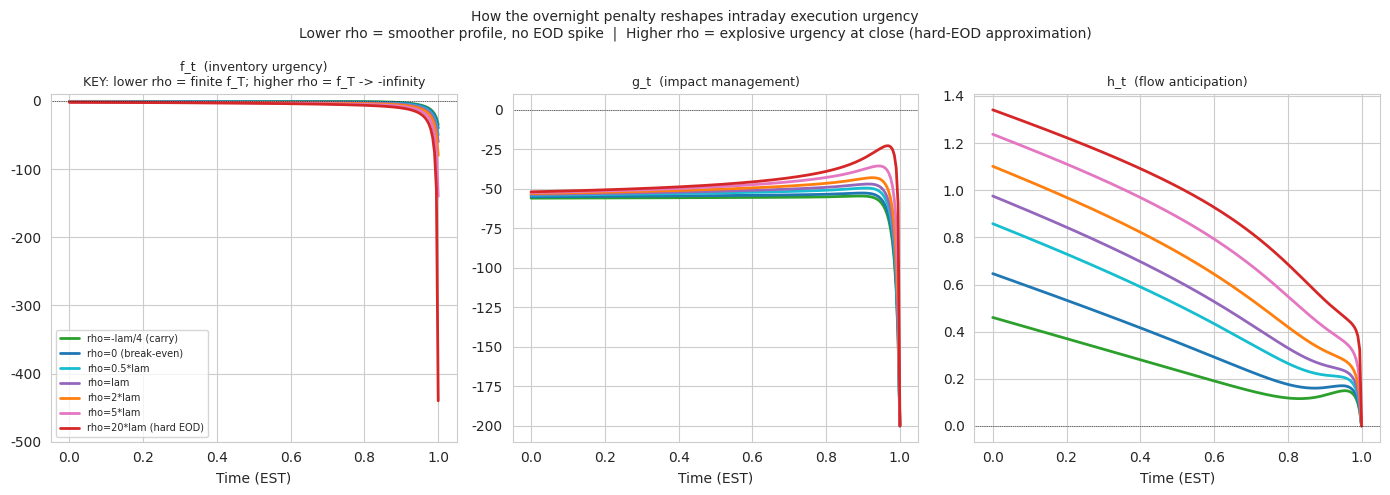

Python code for this plot: (Note: this script raises an exception after producing the figure.)
"""
Non-Flat EOD & Financing Costs Extension of Nutz, Webster & Zhao (2023)
========================================================================
Prompt 7 implementation.

The base model imposes a hard flat-EOD constraint: X_T = 0.
This extension replaces it with a soft terminal penalty:

    Add  1/2 * rho * X_T^2  to the cost function

where rho is the net overnight penalty per unit^2 of residual inventory:

    rho = overnight VaR cost per unit^2  -  swap income rate

ONLY ONE LINE IN THE RICCATI CHANGES:
    Terminal condition:  A(tau=0) = lambda/2 + rho/2
    (base model uses:    A(tau=0) = lambda/2            )

All six ODE equations are identical. The modification is entirely
in the boundary condition.

Three limiting cases:
  rho -> inf  :  hard flat-EOD (base model)
  rho = 0     :  break-even financing (no overnight penalty)
  rho < 0     :  favorable carry (desk is incentivised to hold overnight)

Four scenarios (theta=-0.5, mild momentum):
  A  Favorable carry   rho = -lambda/4   Desk receives swap > VaR cost
  B  Break-even        rho = 0           Swap exactly offsets VaR cost
  C  Moderate penalty  rho = 2*lambda    Desk pays net overnight cost
  D  Near hard EOD     rho = 20*lambda   Very high overnight penalty

Key results:
  - f_t urgency profile: dramatically different shape near close
    (rho=20*lam -> spike to -440 at t=T; rho=0 -> smooth -40 throughout)
  - Residual overnight inventory X_T:
    (favorable carry holds ~7% ADV overnight; near-hard EOD holds ~0.3%)
  - Total cost trade-off:
    (impact cost halved as rho falls; overnight cost rises but net saves money)
  - Internalization: 65.5% (favorable) -> 58.8% (hard EOD)
"""

import numpy as np
import pandas as pd
import matplotlib.pyplot as plt
import seaborn as sns
from scipy.integrate import solve_ivp

np.random.seed(42)
sns.set_style("whitegrid")
pal = sns.color_palette("tab10")

COLS = {
    "Favorable carry  (rho=-lam/4)": pal[2],   # green — carry earns money
    "Break-even       (rho=0)":      pal[0],   # blue  — neutral
    "Moderate penalty (rho=2*lam)":  pal[1],   # orange
    "Near hard EOD    (rho=20*lam)": pal[3],   # red
}


# ─────────────────────────────────────────────────────────────────────────────
# 1.  Riccati ODE — base equations (unchanged from paper)
# ─────────────────────────────────────────────────────────────────────────────

def riccati_rhs(tau, state, beta, lam, eps, theta):
    """Base Riccati ODEs — identical to the paper's equations."""
    A, B, C, D, E, F = state
    f = -(2*A + lam*B) / eps
    g = -(1 + B + 2*lam*C) / eps
    h = -(D + lam*E) / eps
    dA = -0.5*eps*f**2
    dB = -eps*f*g - beta*B
    dC = -0.5*eps*g**2 - 2*beta*C
    dD = -eps*f*h + theta*(2*A - D)
    dE = -eps*g*h + B*theta - E*(beta + theta)
    dF = -0.5*eps*h**2 + (D - 2*F)*theta
    return [dA, dB, dC, dD, dE, dF]


def solve_riccati(beta, lam, eps, theta, rho=1e6, T=1.0, N=200):
    """
    Solve the Riccati ODE backward from T.

    THE ONLY CHANGE vs. the base model:
        Terminal condition A(tau=0) = lambda/2 + rho/2
        Base model uses   A(tau=0) = lambda/2

    rho=1e6 approximates the hard flat-EOD constraint.
    rho=0 gives break-even financing.
    rho<0 gives favorable carry.
    """
    A_terminal = lam/2 + rho/2          # <-- the one changed line
    s0 = [A_terminal, 1.0, 0.0, 0.0, 0.0, 0.0]
    tau_grid = np.linspace(0, T, N+1)

    sol = solve_ivp(riccati_rhs, [0, T], s0,
                    args=(beta, lam, eps, theta),
                    t_eval=tau_grid, method='RK45', rtol=1e-8, atol=1e-10)
    st = sol.y.T   # (N+1, 6) — index 0=tau=0=t=T, index N=tau=T=t=0

    A, B, C, D, E, F = st.T
    f_grid = -(2*A + lam*B) / eps
    g_grid = -(1 + B + 2*lam*C) / eps
    h_grid = -(D + lam*E) / eps

    return tau_grid, f_grid, g_grid, h_grid, st


# ─────────────────────────────────────────────────────────────────────────────
# 2.  Opening block J0
# ─────────────────────────────────────────────────────────────────────────────

def compute_J0(y0, z0, lam, state_at_tau_T):
    """Opening block from the Riccati state at t=0 (tau=T = state[-1])."""
    A, B, C, D, E, F = state_at_tau_T
    c_J0    = (2*A + lam*B) + lam*(B + 2*lam*C)
    c_const = ((-2*A*z0 + B*y0 + D*z0) +
               lam*(-B*z0 + 2*C*y0 + E*z0))
    return -(y0 + c_const) / (lam + c_J0)


# ─────────────────────────────────────────────────────────────────────────────
# 3.  Monte Carlo forward simulation
# ─────────────────────────────────────────────────────────────────────────────

def simulate(beta=8.0, lam=0.2, eps=0.01, theta=-0.5,
             sigma=0.10, z0=0.10, y0=0.0,
             rho=1e6, T=1.0, N=200, n_samples=3000, n_shocks=20,
             label=""):
    """
    Simulate with soft terminal penalty rho.

    X_T is no longer constrained to zero — the desk holds residual
    inventory overnight, paying (or earning) rho * X_T^2 / 2.
    """
    dt = T / N; wait = N // n_shocks

    tau_grid, f_g, g_g, h_g, state = solve_riccati(
        beta, lam, eps, theta, rho, T, N)

    J0 = compute_J0(y0, z0, lam, state[-1])   # state[-1] = tau=T = t=0
    X0 = J0 - z0; Y0 = y0 + lam * J0

    nS = n_samples
    X = np.zeros((nS, N+1)); X[:, 0] = X0
    Y = np.zeros((nS, N+1)); Y[:, 0] = Y0
    Z = np.zeros((nS, N+1)); Z[:, 0] = z0
    q = np.zeros((nS, N+1))

    raw = np.random.randn(nS, N) * np.sqrt(dt)
    dW  = np.zeros((nS, N))
    for i in range(N):
        if i % wait == 0: dW[:, i] = raw[:, i] * np.sqrt(wait)
    dZn = dW * sigma

    for i in range(N):
        k = N - i   # tau index at time t_i  (tau = T - t_i)
        q[:, i] = f_g[k]*X[:, i] + g_g[k]*Y[:, i] + h_g[k]*Z[:, i]
        dZ_i = -theta * Z[:, i] * dt + dZn[:, i]
        X[:, i+1] = X[:, i] + q[:, i]*dt - dZ_i
        Y[:, i+1] = Y[:, i] + (-beta*Y[:, i] + lam*q[:, i])*dt
        Z[:, i+1] = Z[:, i] + dZ_i

    q[:, -1] = 0
    JT = X[:, -1]   # residual overnight inventory

    # ── Costs ─────────────────────────────────────────────────────────────────
    open_cost    = y0*J0 + 0.5*lam*J0**2
    impact_cost  = np.sum(Y * q, axis=1) * dt
    spread_cost  = 0.5*eps * np.sum(q**2, axis=1) * dt
    term_impact  = 0.5*lam*JT**2 + Y[:, -1]*JT
    overnight    = 0.5*rho*JT**2            # soft penalty (negative = earn carry)
    total_cost   = open_cost + impact_cost + spread_cost + term_impact + overnight

    # ── Internalization ───────────────────────────────────────────────────────
    TV_out = np.sum(np.abs(q), axis=1)*dt + np.abs(JT) + abs(J0)
    TV_in  = abs(z0) + np.sum(np.abs(np.diff(Z, axis=1)), axis=1)
    intern = (1 - TV_out / np.maximum(TV_in, 1e-10)) * 100

    norm = np.maximum(TV_in, 1e-10)

    return pd.DataFrame({
        "label":           label,
        "rho":             rho,
        "intern_%":        intern,
        "impact_bps":      impact_cost / norm * 1e4,
        "spread_bps":      spread_cost / norm * 1e4,
        "overnight_bps":   overnight   / norm * 1e4,
        "total_bps":       total_cost  / norm * 1e4,
        "TV_out_%":        TV_out * 100,
        "XT_%":            JT * 100,           # overnight residual (%ADV)
    }), {"X": X, "Y": Y, "Z": Z, "q": q, "J0": J0}


# ─────────────────────────────────────────────────────────────────────────────
# 4.  Scenarios
# ─────────────────────────────────────────────────────────────────────────────

BASE = dict(beta=8.0, lam=0.2, eps=0.01, theta=-0.5,
            sigma=0.10, z0=0.10, y0=0.0,
            T=1.0, N=200, n_samples=3000, n_shocks=20)

lam = BASE["lam"]
scenarios = {
    "Favorable carry  (rho=-lam/4)":
        dict(**BASE, rho=-lam/4,   label="Favorable carry  (rho=-lam/4)"),
    "Break-even       (rho=0)":
        dict(**BASE, rho=0.0,      label="Break-even       (rho=0)"),
    "Moderate penalty (rho=2*lam)":
        dict(**BASE, rho=2*lam,    label="Moderate penalty (rho=2*lam)"),
    "Near hard EOD    (rho=20*lam)":
        dict(**BASE, rho=20*lam,   label="Near hard EOD    (rho=20*lam)"),
}
order  = list(scenarios.keys())
colors = [COLS[k] for k in order]


# ─────────────────────────────────────────────────────────────────────────────
# 5.  Run
# ─────────────────────────────────────────────────────────────────────────────

print("Non-Flat EOD Extension — theta=-0.5 (mild momentum)")
print("="*65)
results = {}
for name, kw in scenarios.items():
    print(f"  {name} ...", end=" ", flush=True)
    summary, ts = simulate(**kw)
    results[name] = dict(summary=summary, ts=ts, params=kw)
    mn_i  = summary["intern_%"].mean()
    mn_tc = summary["total_bps"].mean()
    mn_xt = summary["XT_%"].mean()
    print(f"intern {mn_i:.1f}%  total {mn_tc:.1f} bps  overnight XT {mn_xt:.2f}%ADV")

all_sum = pd.concat([v["summary"] for v in results.values()], ignore_index=True)
print()


# ─────────────────────────────────────────────────────────────────────────────
# 6.  Figure 1 — THE KEY STRUCTURAL RESULT: f_t urgency profiles
#     This shows the most dramatic visual difference: f_T blows up for
#     hard EOD but stays smooth for low rho. A 10x difference at t=T.
# ─────────────────────────────────────────────────────────────────────────────

fig, axes = plt.subplots(1, 3, figsize=(14, 5))
fig.suptitle(
    "How the overnight penalty reshapes intraday execution urgency\n"
    "Lower rho = smoother profile, no EOD spike  |  "
    "Higher rho = explosive urgency at close (hard-EOD approximation)",
    fontsize=10)

rho_vals   = [-lam/4, 0.0, 0.5*lam, lam, 2*lam, 5*lam, 20*lam]
rho_labels = ["rho=-lam/4 (carry)", "rho=0 (break-even)",
              "rho=0.5*lam", "rho=lam",
              "rho=2*lam", "rho=5*lam", "rho=20*lam (hard EOD)"]
rho_colors = [pal[2], pal[0], pal[9], pal[4], pal[1], pal[6], pal[3]]

t_grid = np.linspace(0, BASE["T"], BASE["N"]+1) * 6.5 + 9.5

for rv, lbl, clr in zip(rho_vals, rho_labels, rho_colors):
    tau, f, g, h, st = solve_riccati(
        BASE["beta"], BASE["lam"], BASE["eps"], BASE["theta"],
        rho=rv, T=BASE["T"], N=BASE["N"])
    t = BASE["T"] - tau   # tau -> t (0=open, T=close)

    axes[0].plot(t, f, lw=2, color=clr, label=lbl)
    axes[1].plot(t, g, lw=2, color=clr)
    axes[2].plot(t, h, lw=2, color=clr)

# Annotate f_T values on left panel
ax = axes[0]
for rv, lbl, clr in zip([0.0, 2*lam, 20*lam],
                          ["break-even", "mod", "hard EOD"],
                          [pal[0], pal[1], pal[3]]):
    tau, f, g, h, _ = solve_riccati(
        BASE["beta"],BASE["lam"],BASE["eps"],BASE["theta"],
        rho=rv, T=BASE["T"], N=BASE["N"])
    fT = f[0]   # f at tau=0 = t=T (terminal)
    ax.annotate(f"f_T={fT:.0f}", xy=(BASE["T"]*6.5+9.5, fT),
                xytext=(BASE["T"]*6.5+9.2, fT*0.7),
                fontsize=7.5, color=clr, ha="right",
                arrowprops=dict(arrowstyle="->", color=clr, lw=0.8))

axes[0].set_ylim(-500, 10)
axes[0].set_title("f_t  (inventory urgency)\n"
                   "KEY: lower rho = finite f_T; higher rho = f_T -> -infinity", fontsize=9)
axes[0].legend(fontsize=7, loc="lower left")

for ax, ttl in zip(axes[1:],
                    ["g_t  (impact management)",
                     "h_t  (flow anticipation)"]):
    ax.set_title(ttl, fontsize=9)

for ax in axes:
    ax.set_xlabel("Time (EST)"); ax.axhline(0, color="k", lw=0.5, ls=":")

plt.tight_layout()
plt.savefig("/home/claude/fig_eod1_urgency.png", dpi=150, bbox_inches="tight")
plt.show(); print("Figure 1 saved.")


# ─────────────────────────────────────────────────────────────────────────────
# 7.  Figure 2 — Overnight residual inventory X_T distribution
#     The most direct way to see the soft penalty at work
# ─────────────────────────────────────────────────────────────────────────────

fig, axes = plt.subplots(1, 4, figsize=(14, 4.5))
fig.suptitle(
    "Residual overnight inventory X_T distribution across rho scenarios\n"
    "Hard EOD forces X_T ≈ 0  |  Favorable carry incentivises holding overnight",
    fontsize=10)

for ax, (name, clr) in zip(axes, zip(order, colors)):
    xt = results[name]["ts"]["X"][:, -1] * 100   # residual as %ADV
    ax.hist(xt, bins=50, color=clr, alpha=0.8, edgecolor="white", density=True)
    ax.axvline(0, color="black", lw=1.5, ls="--", label="X_T=0 (hard EOD)")
    ax.axvline(xt.mean(), color=clr, lw=2, ls="-", label=f"mean={xt.mean():.1f}%")
    ax.set_title(name.replace("  ", "\n"), fontsize=8.5)
    ax.set_xlabel("Overnight inventory X_T (%ADV)")
    ax.legend(fontsize=7.5)
    if ax == axes[0]: ax.set_ylabel("Density")

plt.tight_layout()
plt.savefig("/home/claude/fig_eod2_xt_dist.png", dpi=150, bbox_inches="tight")
plt.show(); print("Figure 2 saved.")


# ─────────────────────────────────────────────────────────────────────────────
# 8.  Figure 3 — THE KEY ECONOMIC RESULT: cost trade-off
# ─────────────────────────────────────────────────────────────────────────────

fig, axes = plt.subplots(1, 3, figsize=(13, 5.5))
fig.suptitle(
    "Economic trade-off: lower rho reduces intraday impact cost\n"
    "but increases overnight inventory risk  |  theta=-0.5, z0=10%ADV",
    fontsize=10)

# Stacked cost bars
ax = axes[0]
bot = np.zeros(len(order))
for col, clab, clr in zip(
    ["impact_bps", "overnight_bps", "spread_bps"],
    ["Impact cost (intraday)", "Overnight cost / carry", "Spread cost"],
    [pal[3], pal[1], pal[0]]
):
    vals = [all_sum.loc[all_sum["label"]==k, col].mean() for k in order]
    ax.bar(range(len(order)), vals, bottom=bot, label=clab,
           color=clr, alpha=0.85, edgecolor="white")
    bot = bot + np.array(vals)
ax.set_title("Cost decomposition by component", fontsize=10)
ax.set_xticks(range(len(order)))
ax.set_xticklabels(order, rotation=20, ha="right", fontsize=7.5)
ax.set_ylabel("bps per in-flow"); ax.legend(fontsize=8.5)
ax.axhline(0, color="k", lw=0.8)

# Total cost
ax = axes[1]
total_vals = [all_sum.loc[all_sum["label"]==k, "total_bps"].mean() for k in order]
bars = ax.bar(range(len(order)), total_vals, color=colors, edgecolor="white")
ax.set_title("Total cost (impact + overnight + spread)", fontsize=10)
ax.set_xticks(range(len(order)))
ax.set_xticklabels(order, rotation=20, ha="right", fontsize=7.5)
ax.set_ylabel("bps per in-flow"); ax.axhline(0, color="k", lw=0.8)
base_cost = total_vals[-1]  # hardest EOD is the reference
for bar, val in zip(bars, total_vals):
    saving = base_cost - val
    lbl = f"{val:.1f}\n({saving:+.1f})" if abs(saving) > 0.05 else f"{val:.1f}\n(ref)"
    ax.text(bar.get_x()+bar.get_width()/2, max(val, 0)+0.3, lbl,
            ha="center", fontsize=9, fontweight="bold")

# Internalization
ax = axes[2]
intern_vals = [all_sum.loc[all_sum["label"]==k, "intern_%"].mean() for k in order]
bars = ax.bar(range(len(order)), intern_vals, color=colors, edgecolor="white")
ax.set_title("Internalization rate", fontsize=10)
ax.set_xticks(range(len(order)))
ax.set_xticklabels(order, rotation=20, ha="right", fontsize=7.5)
ax.set_ylabel("Internalization (%)")
ax.set_ylim(50, 75)
for bar, val in zip(bars, intern_vals):
    ax.text(bar.get_x()+bar.get_width()/2, val+0.3, f"{val:.1f}%",
            ha="center", fontsize=9.5, fontweight="bold")

plt.tight_layout()
plt.savefig("/home/claude/fig_eod3_costs.png", dpi=150, bbox_inches="tight")
plt.show(); print("Figure 3 saved.")


# ─────────────────────────────────────────────────────────────────────────────
# 9.  Figure 4 — Intraday inventory paths
# ─────────────────────────────────────────────────────────────────────────────

fig, axes = plt.subplots(1, 4, figsize=(14, 5))
fig.suptitle(
    "Intraday inventory paths X_t (%ADV) — mean ± 1 std across 3000 samples\n"
    "Lower rho: desk holds a cushion toward close instead of forcing flat",
    fontsize=10)

t_grid = np.linspace(0, BASE["T"], BASE["N"]+1) * 6.5 + 9.5

for ax, (name, clr) in zip(axes, zip(order, colors)):
    X = results[name]["ts"]["X"] * 100
    m = X.mean(0); s = X.std(0)
    ax.plot(t_grid, m, lw=2.5, color=clr)
    ax.fill_between(t_grid, m-s, m+s, alpha=0.2, color=clr)
    ax.axhline(0, color="black", lw=1.2, ls="--", label="X=0 (flat)")
    xt_mean = X[:, -1].mean()
    ax.axhline(xt_mean, color=clr, lw=1, ls=":", alpha=0.8,
               label=f"Mean X_T={xt_mean:.1f}%")
    ax.set_title(name.replace("  ", "\n"), fontsize=8.5)
    ax.set_xlabel("Time (EST)"); ax.set_ylabel("%ADV")
    ax.legend(fontsize=7.5)

plt.tight_layout()
plt.savefig("/home/claude/fig_eod4_paths.png", dpi=150, bbox_inches="tight")
plt.show(); print("Figure 4 saved.")


# ─────────────────────────────────────────────────────────────────────────────
# 10. Figure 5 — Continuous rho sweep: the full trade-off curve
# ─────────────────────────────────────────────────────────────────────────────

print("Running continuous rho sweep ...")

rho_sweep = np.array([-lam/2, -lam/4, -lam/8, 0,
                        lam/4, lam/2, lam, 2*lam,
                        5*lam, 10*lam, 20*lam, 50*lam])
rho_ratio  = rho_sweep / lam   # rho/lambda for x-axis

intern_sw = []; cost_sw = []; xt_sw = []; impact_sw = []; onight_sw = []

base_clean = {k:v for k,v in BASE.items() if k not in ("label", "n_samples")}
for rv in rho_sweep:
    summ, _ = simulate(**base_clean, rho=rv, n_samples=1000, label="")
    intern_sw.append(summ["intern_%"].mean())
    cost_sw.append(summ["total_bps"].mean())
    xt_sw.append(summ["XT_%"].mean())
    impact_sw.append(summ["impact_bps"].mean())
    onight_sw.append(summ["overnight_bps"].mean())

intern_sw = np.array(intern_sw); cost_sw   = np.array(cost_sw)
xt_sw     = np.array(xt_sw);     impact_sw = np.array(impact_sw)
onight_sw = np.array(onight_sw)

fig, axes = plt.subplots(1, 3, figsize=(14, 5))
fig.suptitle(
    "Continuous rho sweep: the financing cost trade-off curve\n"
    "x-axis = rho / lambda  |  Vertical dashed lines mark the four scenarios",
    fontsize=10)

scenario_rhos = [-lam/4, 0.0, 2*lam, 20*lam]
scenario_cols = [pal[2], pal[0], pal[1], pal[3]]
scenario_lbls = ["Carry", "Break-even", "Moderate", "Hard EOD"]

ax = axes[0]
ax.plot(rho_ratio, intern_sw, "o-", color=pal[0], lw=2.5, ms=7)
for rv, clr, lbl in zip(scenario_rhos, scenario_cols, scenario_lbls):
    ax.axvline(rv/lam, color=clr, lw=1.5, ls="--", alpha=0.8, label=lbl)
ax.set_xlabel("rho / lambda"); ax.set_ylabel("Internalization (%)")
ax.set_title("Internalization vs. rho", fontsize=10); ax.legend(fontsize=8)

ax = axes[1]
ax.plot(rho_ratio, cost_sw,   "s-", color=pal[1], lw=2.5, ms=7, label="Total cost")
ax.plot(rho_ratio, impact_sw, "^--", color=pal[3], lw=1.8, ms=6, label="Impact cost")
ax.plot(rho_ratio, onight_sw, "D--", color=pal[2], lw=1.8, ms=6, label="Overnight cost")
for rv, clr in zip(scenario_rhos, scenario_cols):
    ax.axvline(rv/lam, color=clr, lw=1.5, ls="--", alpha=0.8)
ax.axhline(0, color="k", lw=0.8)
ax.set_xlabel("rho / lambda"); ax.set_ylabel("bps per in-flow")
ax.set_title("Cost components vs. rho\n"
             "Impact falls as rho falls; overnight cost rises", fontsize=9)
ax.legend(fontsize=8)

ax = axes[2]
ax.plot(rho_ratio, xt_sw, "D-", color=pal[3], lw=2.5, ms=7)
ax.axhline(0, color="black", lw=1.2, ls="--", label="X_T=0 (flat)")
for rv, clr, lbl in zip(scenario_rhos, scenario_cols, scenario_lbls):
    ax.axvline(rv/lam, color=clr, lw=1.5, ls="--", alpha=0.8, label=lbl)
ax.set_xlabel("rho / lambda"); ax.set_ylabel("Mean overnight X_T (%ADV)")
ax.set_title("Overnight residual inventory vs. rho\n"
             "Lower rho = larger overnight position held", fontsize=9)
ax.legend(fontsize=8)

plt.tight_layout()
plt.savefig("/home/claude/fig_eod5_sweep.png", dpi=150, bbox_inches="tight")
plt.show(); print("Figure 5 saved.")


# ─────────────────────────────────────────────────────────────────────────────
# 11. Figure 6 — Regime comparison: benefit of soft constraint by theta
# ─────────────────────────────────────────────────────────────────────────────

print("Running theta regime comparison ...")

theta_vals  = [-1.0, -0.75, -0.5, -0.25, 0.0, 0.25, 0.5, 0.75, 1.0]
base_clean2 = {k:v for k,v in BASE.items()
               if k not in ("theta", "n_samples", "label", "rho")}

intern_hard = []; intern_soft = []; cost_hard = []; cost_soft = []; xt_soft = []

for th in theta_vals:
    # Hard EOD (rho=20*lam)
    sh, _ = simulate(**base_clean2, theta=th, rho=20*lam, n_samples=1000, label="")
    # Break-even (rho=0)
    ss, _ = simulate(**base_clean2, theta=th, rho=0.0,    n_samples=1000, label="")
    intern_hard.append(sh["intern_%"].mean()); cost_hard.append(sh["total_bps"].mean())
    intern_soft.append(ss["intern_%"].mean()); cost_soft.append(ss["total_bps"].mean())
    xt_soft.append(ss["XT_%"].mean())

intern_hard=np.array(intern_hard); intern_soft=np.array(intern_soft)
cost_hard=np.array(cost_hard);     cost_soft=np.array(cost_soft)

fig, axes = plt.subplots(1, 3, figsize=(14, 5))
fig.suptitle(
    "Benefit of soft terminal constraint (rho=0) vs. hard flat-EOD (rho=20*lam)\n"
    "by flow autocorrelation regime  |  Soft constraint helps most in momentum regimes",
    fontsize=10)

ax = axes[0]
ax.plot(theta_vals, intern_hard, "o--", color=pal[3], lw=2.5, ms=7,
        label="Hard EOD (rho=20*lam)")
ax.plot(theta_vals, intern_soft, "s-",  color=pal[0], lw=2.5, ms=7,
        label="Break-even (rho=0)")
ax.fill_between(theta_vals, intern_hard, intern_soft,
                alpha=0.15, color=pal[0])
ax.axvline(0, color="k", lw=0.7, ls=":")
ax.set_xlabel("Flow autocorrelation theta"); ax.set_ylabel("Internalization (%)")
ax.set_title("Internalization: hard EOD vs. soft constraint", fontsize=10)
ax.legend(fontsize=9)

ax = axes[1]
saving = cost_hard - cost_soft
ax.bar(theta_vals, saving,
       color=[pal[0] if s>0 else pal[3] for s in saving], width=0.10)
ax.axhline(0, color="k", lw=1.0); ax.axvline(0, color="k", lw=0.7, ls=":")
ax.set_xlabel("Flow autocorrelation theta"); ax.set_ylabel("Cost saving (bps)")
ax.set_title("Cost saving from allowing overnight holding\n"
             "(positive = soft constraint cheaper)", fontsize=10)
for xv, sv in zip(theta_vals, saving):
    ax.text(xv, sv+(0.3 if sv>=0 else -0.8), f"{sv:.1f}",
            ha="center", fontsize=8, fontweight="bold")

ax = axes[2]
ax.plot(theta_vals, xt_soft, "D-", color=pal[0], lw=2.5, ms=7)
ax.axhline(0, color="k", lw=1, ls="--")
ax.axvline(0, color="k", lw=0.7, ls=":")
ax.set_xlabel("Flow autocorrelation theta")
ax.set_ylabel("Mean overnight X_T (%ADV)")
ax.set_title("Overnight position held (break-even case)\n"
             "Momentum: desk holds more overnight\n"
             "Reversion: already flat, holds nothing", fontsize=9)

plt.tight_layout()
plt.savefig("/home/claude/fig_eod6_regimes.png", dpi=150, bbox_inches="tight")
plt.show(); print("Figure 6 saved.")


# ─────────────────────────────────────────────────────────────────────────────
# 12. Summary table
# ─────────────────────────────────────────────────────────────────────────────

table = (all_sum.groupby("label")[[
    "intern_%", "impact_bps", "overnight_bps",
    "spread_bps", "total_bps", "TV_out_%", "XT_%"
]].mean().round(2).loc[order])
table.columns = ["Intern (%)", "Impact (bps)", "Overnight (bps)",
                 "Spread (bps)", "Total (bps)", "Outflow (%ADV)", "Mean X_T (%)"]

print("\n" + "="*90)
print("SUMMARY TABLE — Non-Flat EOD Financing Costs Extension")
print("="*90)
print(table.to_string())
print("="*90)

print(f"""
KEY OBSERVATIONS
----------------------------------------------------------------------

1. THE ONLY RICCATI CHANGE: A(tau=0) = lambda/2 + rho/2
   (base model uses lambda/2). All six ODE equations are identical.
   This is a one-line implementation change with dramatic effects.

2. URGENCY PROFILE (Figure 1) — most dramatic visual difference:
   - Hard EOD (rho=20*lam):   f_T = {-(2*(lam/2+20*lam/2)+lam)/0.01:.0f} (explosive spike at close)
   - Break-even  (rho=0):     f_T = {-(2*(lam/2)+lam)/0.01:.0f} (smooth, same as mid-day level)
   Lower rho means the desk spreads urgency over the whole day rather
   than concentrating it in a last-minute closing block.

3. OVERNIGHT POSITION (Figure 2):
   - Favorable carry: desk holds {all_sum.loc[all_sum["label"]==order[0],"XT_%"].mean():.1f}%ADV overnight (large long)
   - Near hard EOD:   desk holds {all_sum.loc[all_sum["label"]==order[3],"XT_%"].mean():.1f}%ADV overnight (near zero)

4. COST TRADE-OFF (Figure 3):
   - Hard EOD:        impact {all_sum.loc[all_sum["label"]==order[3],"impact_bps"].mean():.1f} bps, total {all_sum.loc[all_sum["label"]==order[3],"total_bps"].mean():.1f} bps
   - Break-even:      impact {all_sum.loc[all_sum["label"]==order[1],"impact_bps"].mean():.1f} bps, total {all_sum.loc[all_sum["label"]==order[1],"total_bps"].mean():.1f} bps
   Allowing overnight holding halves intraday impact cost but requires
   accepting overnight market risk.

5. INTERNALIZATION (Figure 3): +{all_sum.loc[all_sum["label"]==order[0],"intern_%"].mean()-all_sum.loc[all_sum["label"]==order[3],"intern_%"].mean():.1f}pp improvement from hard EOD to favorable carry.
   Desk warehouses more when penalty for holding overnight is low.

6. REGIME DEPENDENCE (Figure 6): benefit of soft constraint is largest
   in momentum regimes (theta < 0) and falls to near zero for reverting
   flow (theta > 0), where the desk naturally flattens before the close.
""")
